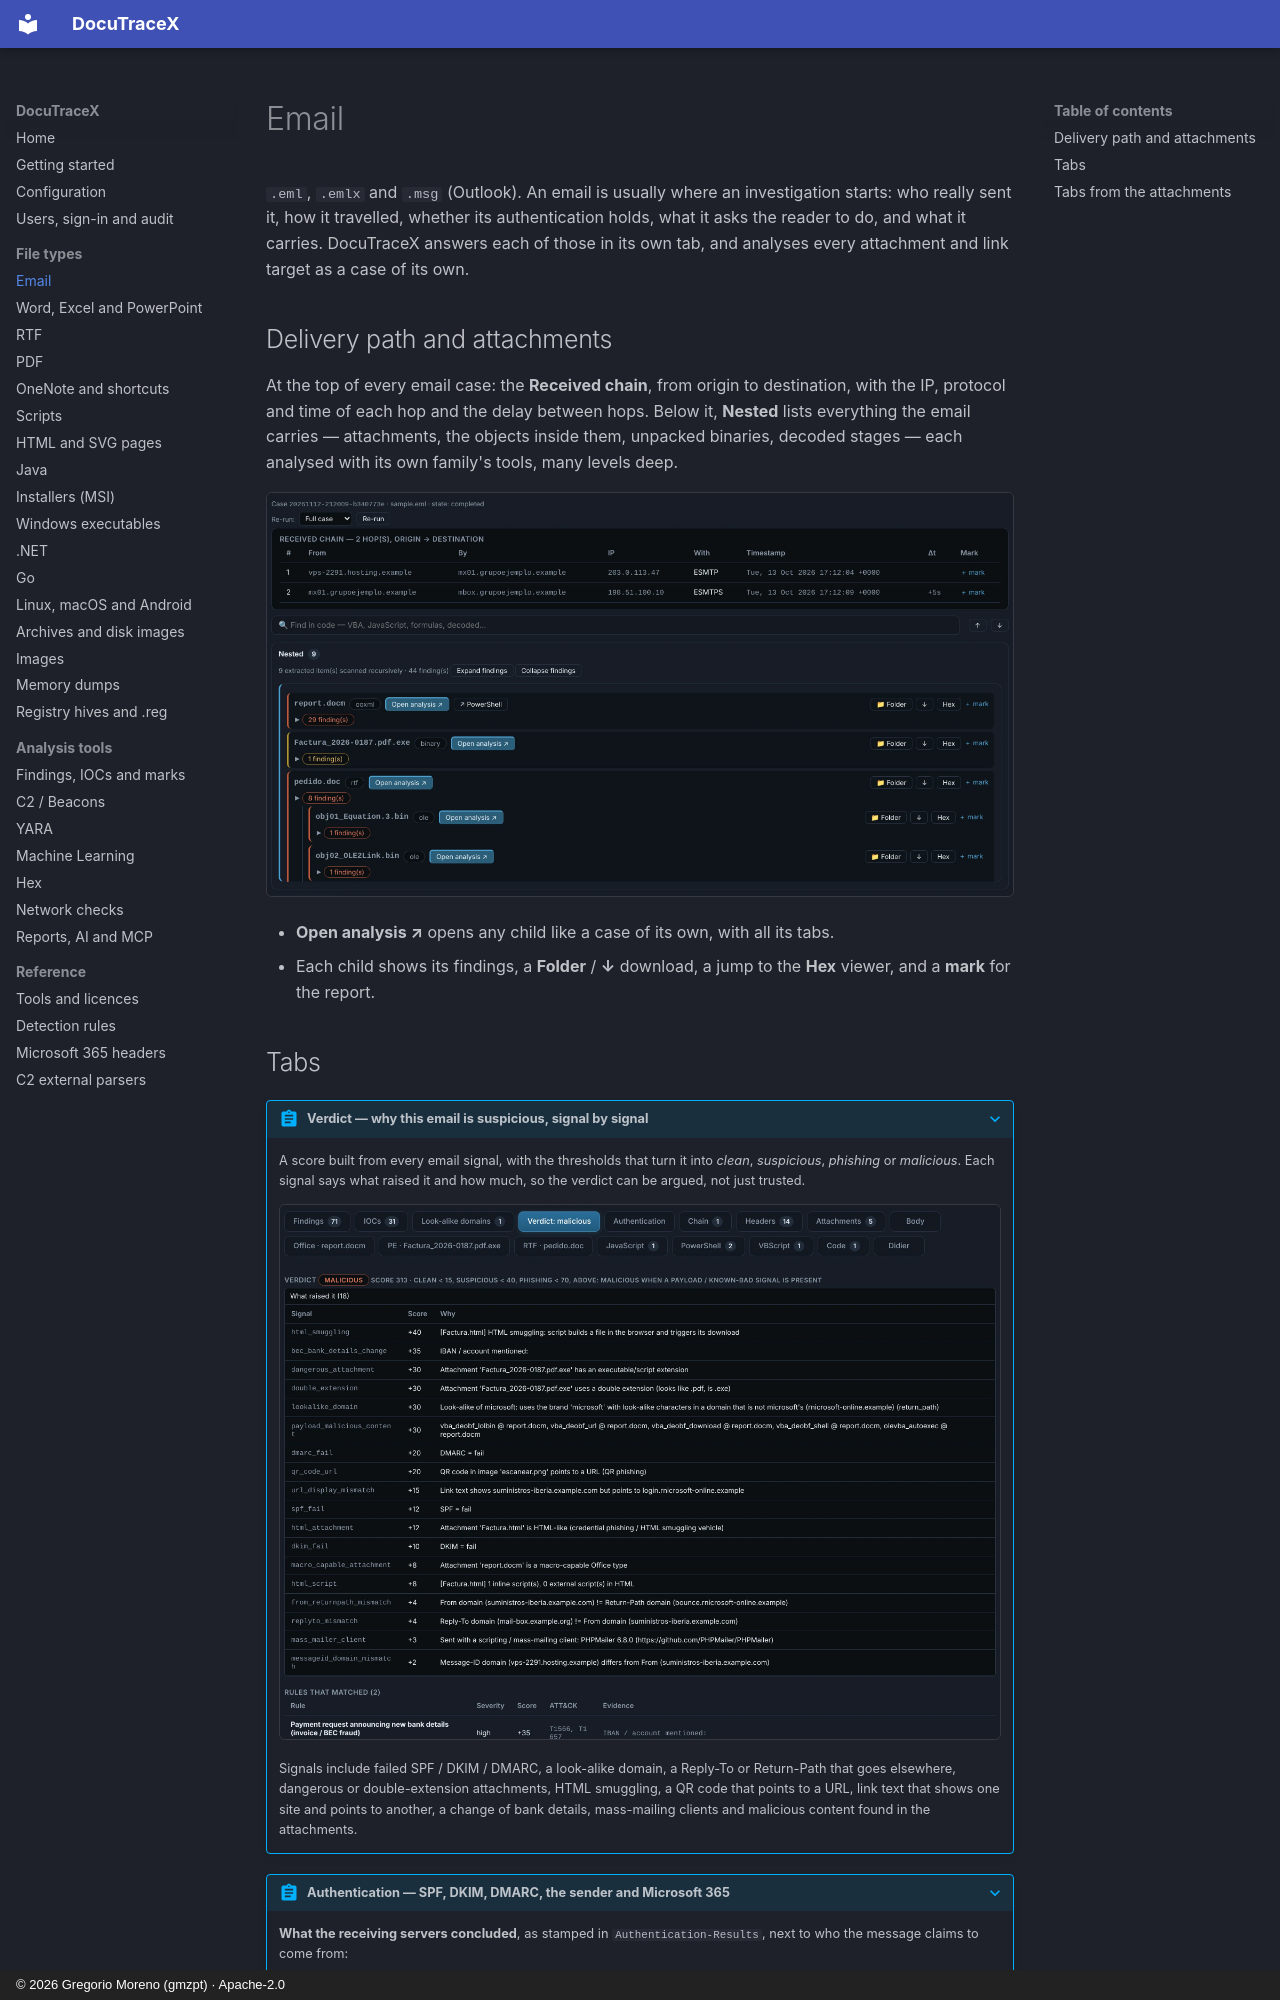

repository: G92MZ/DocuTraceX · page: file-types/email/index.html · generator: mkdocs · copyright: © 2026 Gregorio Moreno (gmzpt) · Apache-2.0

# Email

`.eml`, `.emlx` and `.msg` (Outlook). An email is usually where an investigation starts: who
really sent it, how it travelled, whether its authentication holds, what it asks the reader to
do, and what it carries. DocuTraceX answers each of those in its own tab, and analyses every
attachment and link target as a case of its own.

## Delivery path and attachments

At the top of every email case: the **Received chain**, from origin to destination, with the IP,
protocol and time of each hop and the delay between hops. Below it, **Nested** lists everything
the email carries — attachments, the objects inside them, unpacked binaries, decoded stages —
each analysed with its own family's tools, many levels deep.

![Received chain and nested tree of sample.eml](../assets/shots/email/delivery-path.webp){ .shot }

- **Open analysis ↗** opens any child like a case of its own, with all its tabs.
- Each child shows its findings, a **Folder** / **↓** download, a jump to the **Hex** viewer, and
  a **mark** for the report.
